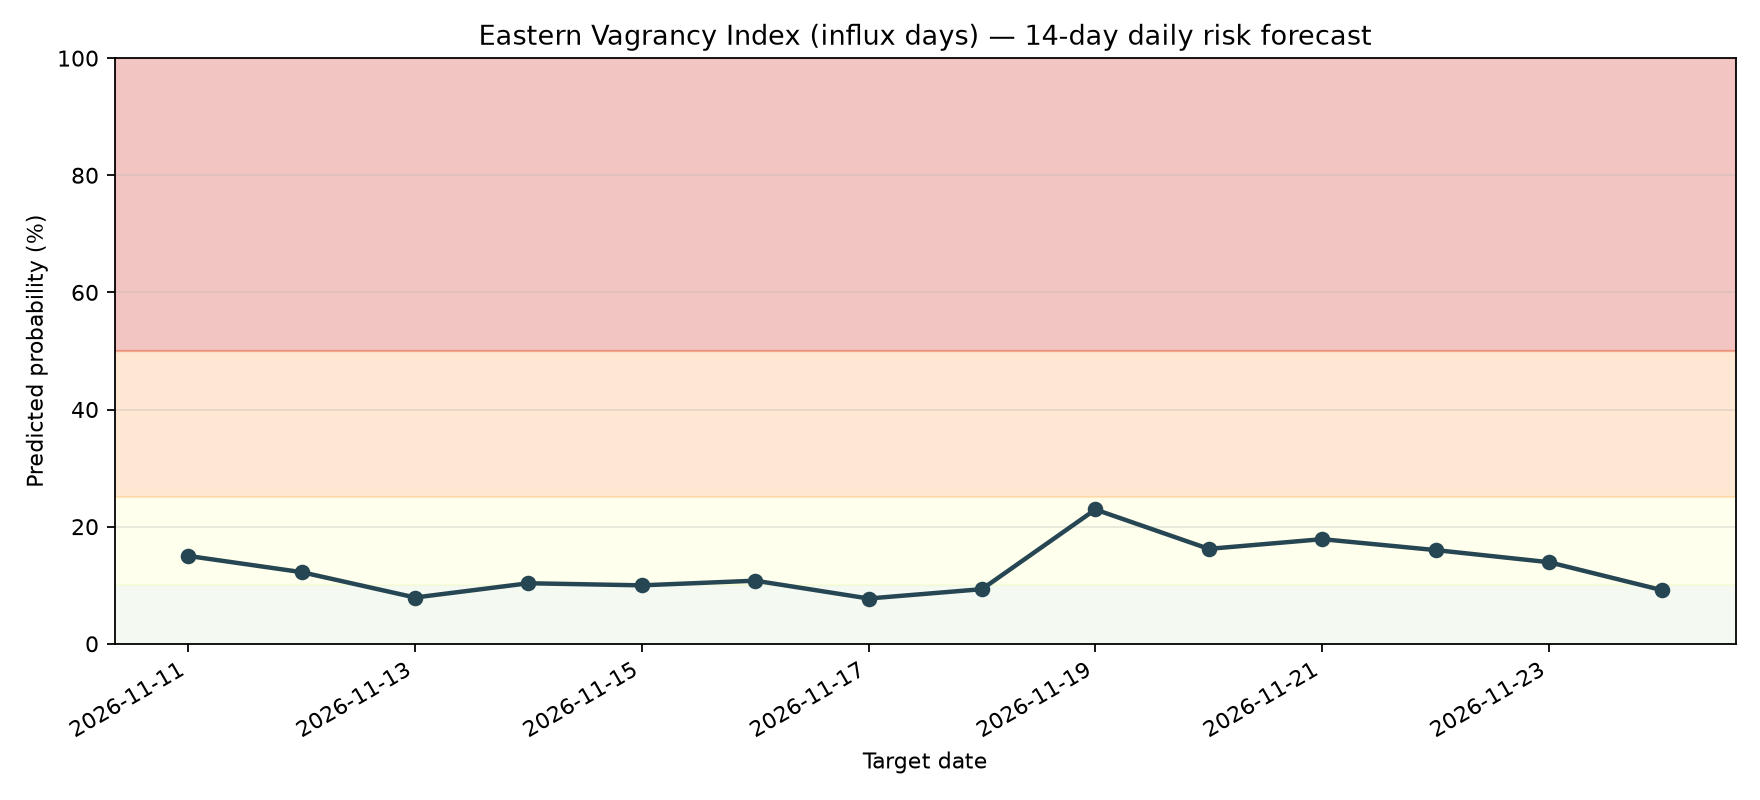

The table this chart was drawn from, first rows:
date, probability, risk_level
2026-11-11, 0.15, MODERATE
2026-11-12, 0.1223, MODERATE
2026-11-13, 0.07898, LOW
2026-11-14, 0.1034, MODERATE
2026-11-15, 0.09977, LOW
2026-11-16, 0.1077, MODERATE
2026-11-17, 0.07729, LOW
2026-11-18, 0.09324, LOW
2026-11-19, 0.2293, MODERATE
2026-11-20, 0.1621, MODERATE
2026-11-21, 0.1786, MODERATE
2026-11-22, 0.16, MODERATE
2026-11-23, 0.1393, MODERATE
2026-11-24, 0.09142, LOW
